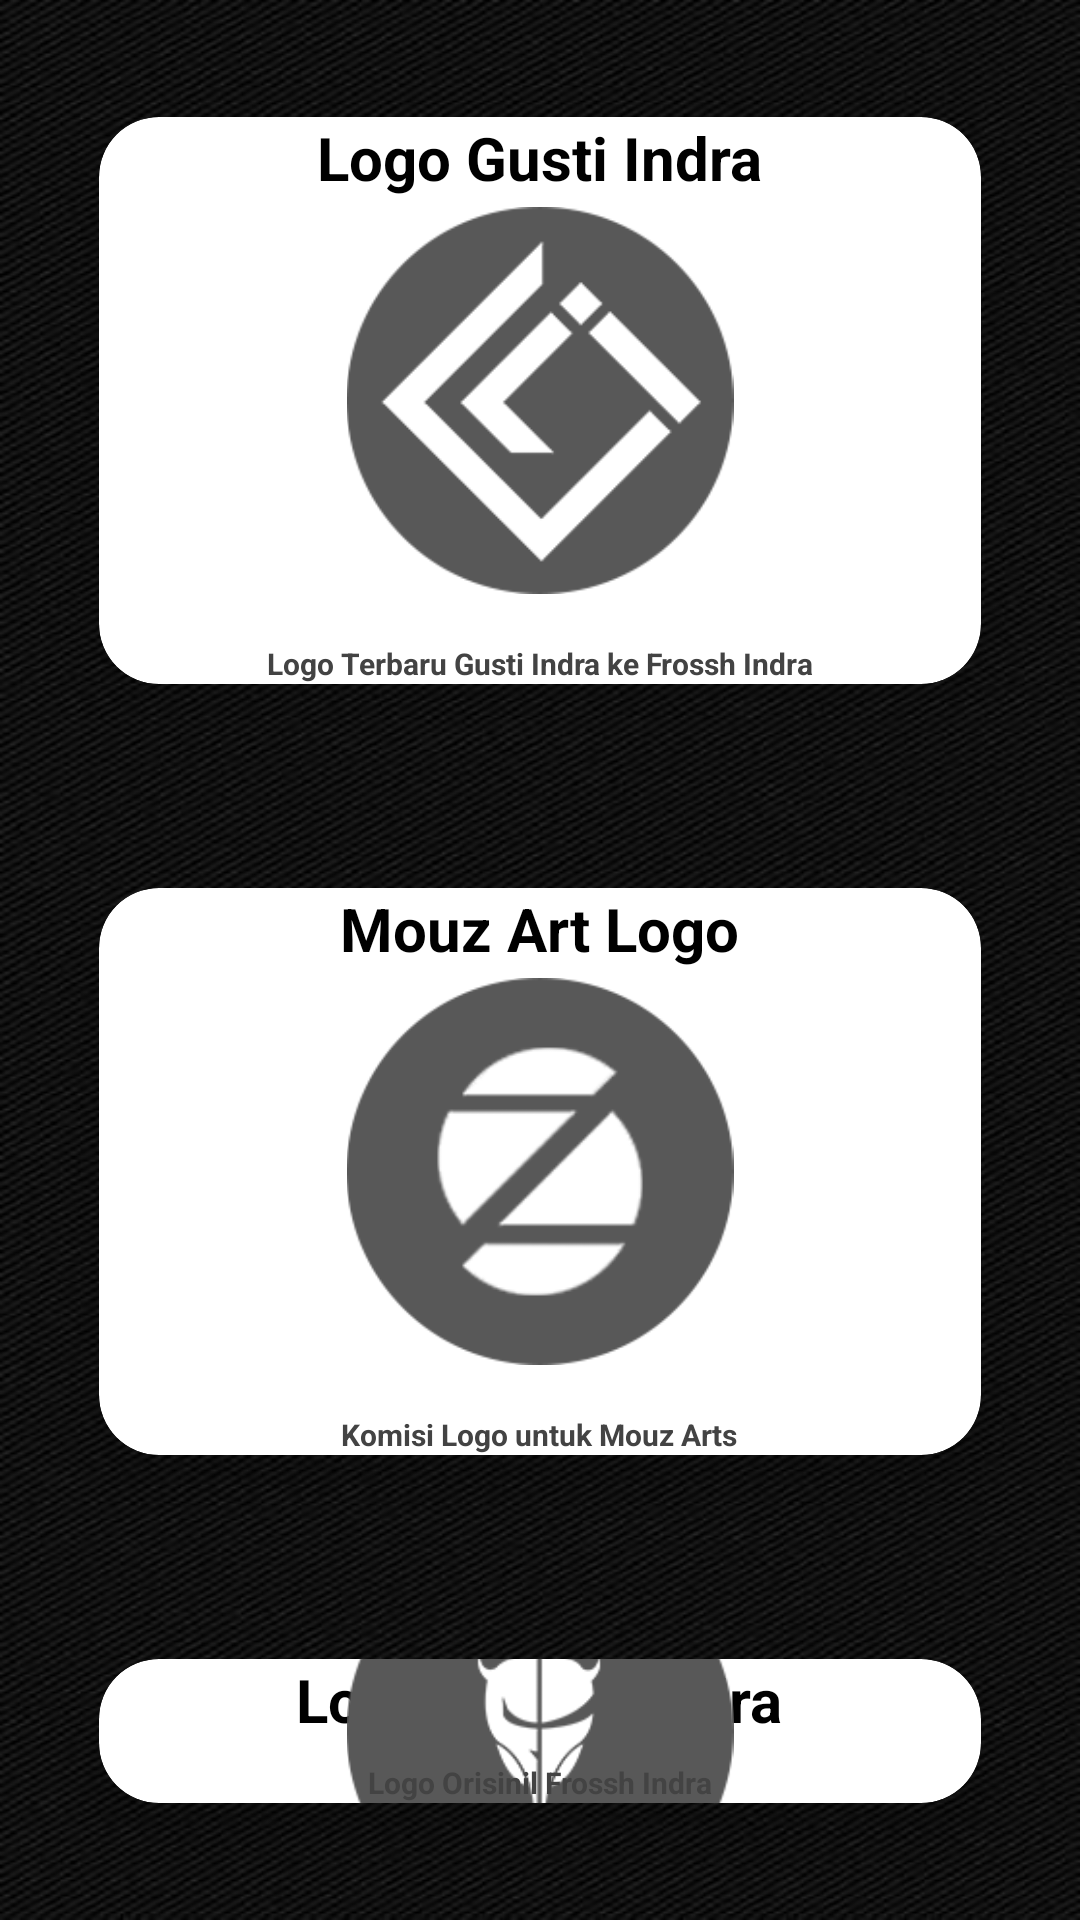

Write the Android layout XML for this screen, with the resource values it uses.
<!-- AndroidManifest.xml: application theme Theme.IndraUTS -->
<!-- res/layout/fragment_my_friend.xml -->
<?xml version="1.0" encoding="utf-8"?>
<LinearLayout xmlns:android="http://schemas.android.com/apk/res/android"
    android:layout_width="match_parent"
    android:layout_height="match_parent"
    android:background="@drawable/bg11"
    android:layout_margin="5dp"
    android:padding="5dp"
    xmlns:app="http://schemas.android.com/apk/res-auto"
    android:orientation="vertical">

    <androidx.cardview.widget.CardView
        android:layout_width="match_parent"
        android:layout_height="wrap_content"
        app:cardElevation="10dp"
        app:cardCornerRadius="20dp"
        android:layout_margin="10dp"
        app:cardBackgroundColor="@color/white"
        app:cardMaxElevation="12dp"
        app:cardPreventCornerOverlap="true"
        app:cardUseCompatPadding="true"
        >
        <TextView
            android:layout_width="wrap_content"
            android:layout_height="wrap_content"
            android:textSize="20sp"
            android:textColor="@color/black"
            android:textStyle="bold"
            android:text="Logo Gusti Indra"
            android:layout_gravity="top|center_horizontal"/>
        <ImageView
            android:layout_width="200dp"
            android:layout_height="129dp"
            android:layout_gravity="center"
            android:layout_margin="30dp"
            android:contentDescription="@string/title_1"
            android:src="@drawable/kot1" />
        <TextView
            android:layout_width="wrap_content"
            android:layout_height="wrap_content"
            android:text="Logo Terbaru Gusti Indra ke Frossh Indra"
            android:layout_gravity="bottom|center_horizontal"
            android:textSize="10sp"
            android:textColor="#434343"
            android:textStyle="bold"
            />
    </androidx.cardview.widget.CardView>
    <androidx.cardview.widget.CardView
        android:layout_width="match_parent"
        android:layout_height="wrap_content"
        app:cardElevation="10dp"
        app:cardCornerRadius="20dp"
        android:layout_margin="10dp"
        app:cardBackgroundColor="@color/white"
        app:cardMaxElevation="12dp"
        app:cardPreventCornerOverlap="true"
        app:cardUseCompatPadding="true"
        >
        <TextView
            android:layout_width="wrap_content"
            android:layout_height="wrap_content"
            android:textSize="20sp"
            android:textColor="@color/black"
            android:textStyle="bold"
            android:text="Mouz Art Logo"
            android:layout_gravity="top|center_horizontal"/>
        <ImageView
            android:layout_width="200dp"
            android:layout_height="129dp"
            android:layout_gravity="center"
            android:layout_margin="30dp"
            android:contentDescription="@string/title_1"
            android:src="@drawable/kot2" />
        <TextView
            android:layout_width="wrap_content"
            android:layout_height="wrap_content"
            android:text="Komisi Logo untuk Mouz Arts"
            android:layout_gravity="bottom|center_horizontal"
            android:textSize="10sp"
            android:textColor="#434343"
            android:textStyle="bold"
            />
    </androidx.cardview.widget.CardView>
    <androidx.cardview.widget.CardView
        android:layout_width="match_parent"
        android:layout_height="wrap_content"
        app:cardElevation="10dp"
        app:cardCornerRadius="20dp"
        android:layout_margin="10dp"
        app:cardBackgroundColor="@color/white"
        app:cardMaxElevation="12dp"
        app:cardPreventCornerOverlap="true"
        app:cardUseCompatPadding="true"
        >
        <TextView
            android:layout_width="wrap_content"
            android:layout_height="wrap_content"
            android:textSize="20sp"
            android:textColor="@color/black"
            android:textStyle="bold"
            android:text="Logo Frossh Indra"
            android:layout_gravity="top|center_horizontal"/>
        <ImageView
            android:layout_width="200dp"
            android:layout_height="129dp"
            android:layout_gravity="center"
            android:layout_margin="30dp"
            android:contentDescription="@string/title_1"
            android:src="@drawable/kot3" />
        <TextView
            android:layout_width="wrap_content"
            android:layout_height="wrap_content"
            android:text="Logo Orisinil Frossh Indra"
            android:layout_gravity="bottom|center_horizontal"
            android:textSize="10sp"
            android:textColor="#434343"
            android:textStyle="bold"
            />
    </androidx.cardview.widget.CardView>

</LinearLayout>
<!-- resources referenced by this layout -->
<resources>
  <!-- drawable bg11: jpg bitmap (drawable, 42897 bytes) -->
  <!-- drawable kot1: png bitmap (drawable-v24, 9543 bytes) -->
  <!-- drawable kot2: png bitmap (drawable-v24, 11147 bytes) -->
  <!-- drawable kot3: png bitmap (drawable-v24, 9538 bytes) -->
  <string name="title_1">Logo Indra</string>
  <style name="Theme.IndraUTS" parent="Theme.MaterialComponents.DayNight.NoActionBar">
          
          <item name="colorPrimary">@color/purple_500</item>
          <item name="colorPrimaryVariant">@color/purple_700</item>
          <item name="colorOnPrimary">@color/white</item>
          
          <item name="colorSecondary">@color/teal_200</item>
          <item name="colorSecondaryVariant">@color/teal_700</item>
          <item name="colorOnSecondary">@color/black</item>
          
          <item name="android:statusBarColor">@color/black</item>
          
      </style>
  <!-- not gathered from this repository: default colours our renderer supplied (Android Studio template values) -->
  <color name="purple_500">#FF6200EE</color>
  <color name="purple_700">#FF3700B3</color>
  <color name="teal_200">#FF03DAC5</color>
  <color name="teal_700">#FF018786</color>
  <color name="black">#FF000000</color>
  <color name="white">#FFFFFFFF</color>
</resources>
